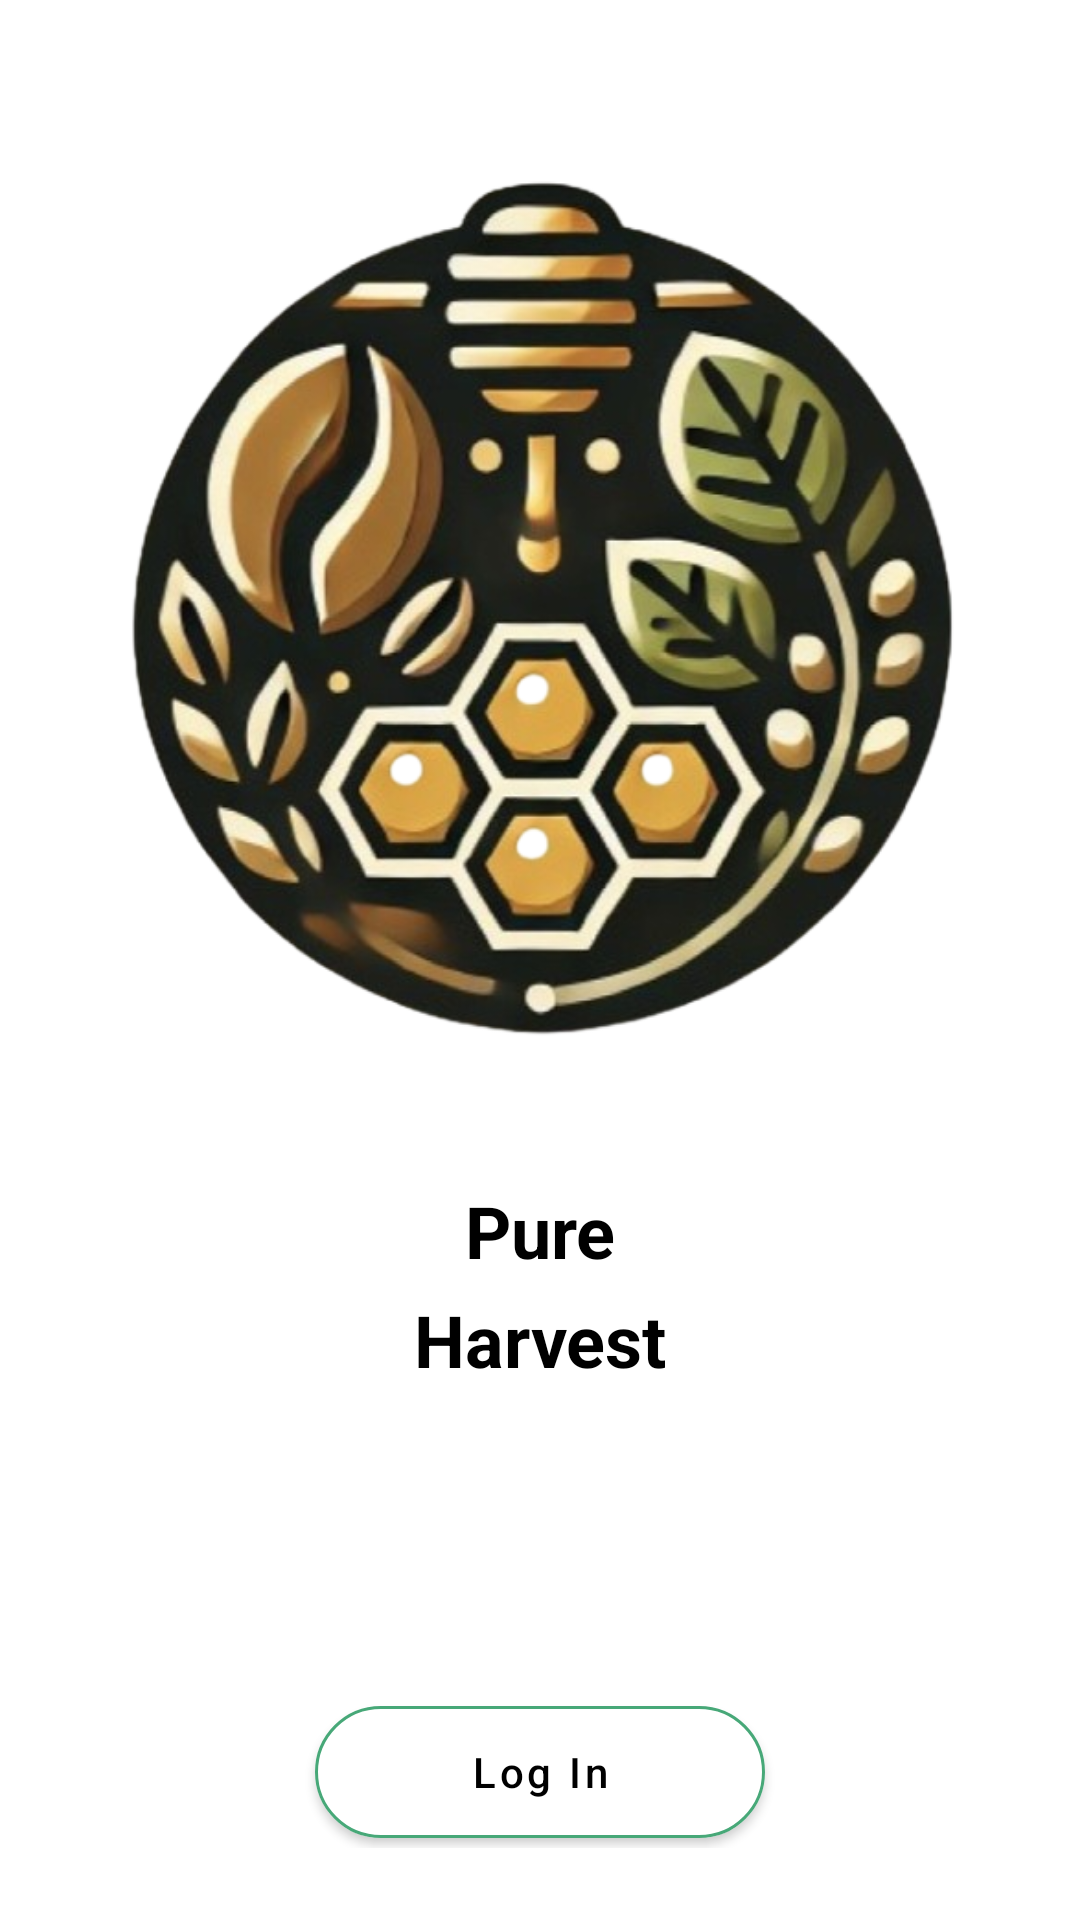

Layout XML and referenced resources for this Android screen:
<!-- AndroidManifest.xml: application theme Theme.PureHarvest -->
<!-- res/layout/fragment_account.xml -->
<?xml version="1.0" encoding="utf-8"?>
<androidx.constraintlayout.widget.ConstraintLayout xmlns:android="http://schemas.android.com/apk/res/android"
    xmlns:app="http://schemas.android.com/apk/res-auto"
    xmlns:tools="http://schemas.android.com/tools"
    android:id="@+id/account_root"
    android:layout_width="match_parent"
    android:layout_height="match_parent"
    android:background="@android:color/white"

    android:padding="24dp">

    

    

    

    

    <ImageView
        android:id="@+id/img_logo"
        android:layout_width="300dp"
        android:layout_height="300dp"
        android:layout_marginTop="30dp"
        android:contentDescription="@string/app_name"
        android:scaleType="centerCrop"
        android:src="@drawable/pessi"
        app:layout_constraintEnd_toEndOf="parent"
        app:layout_constraintStart_toStartOf="parent"
        app:layout_constraintTop_toTopOf="parent" />

    <TextView
        android:id="@+id/tv_pure"
        android:layout_width="0dp"
        android:layout_height="wrap_content"
        android:layout_marginTop="40dp"
        android:text="@string/title_pure"
        android:textAlignment="center"
        android:textColor="#000"
        android:textSize="24sp"
        android:textStyle="bold"
        app:layout_constraintEnd_toEndOf="parent"
        app:layout_constraintStart_toStartOf="parent"
        app:layout_constraintTop_toBottomOf="@id/img_logo" />

    <TextView
        android:id="@+id/tv_harvest"
        android:layout_width="0dp"
        android:layout_height="wrap_content"
        android:layout_marginTop="4dp"
        android:text="@string/title_harvest"
        android:textAlignment="center"
        android:textColor="#000"
        android:textSize="24sp"
        android:textStyle="bold"
        app:layout_constraintEnd_toEndOf="parent"
        app:layout_constraintStart_toStartOf="parent"
        app:layout_constraintTop_toBottomOf="@id/tv_pure" />

    <com.google.android.material.button.MaterialButton
        android:id="@+id/btn_login"
        style="@style/Widget.MaterialComponents.Button"
        android:layout_width="150dp"
        android:layout_height="56dp"
        android:layout_marginTop="100dp"
        android:backgroundTint="@android:color/white"
        android:text="@string/login_button_text"
        android:textAllCaps="false"
        android:textColor="@color/black"
        app:cornerRadius="24dp"
        app:layout_constraintEnd_toEndOf="parent"
        app:layout_constraintStart_toStartOf="parent"
        app:layout_constraintTop_toBottomOf="@id/tv_harvest"
        app:strokeColor="@color/leaf_green"
        app:strokeWidth="1dp"
        tools:ignore="MissingConstraints">


    </com.google.android.material.button.MaterialButton>

    <com.google.android.material.button.MaterialButton
        android:id="@+id/btn_logout"
        style="@style/Widget.MaterialComponents.Button"
        android:layout_width="150dp"
        android:layout_height="56dp"
        android:layout_marginTop="16dp"
        android:backgroundTint="@color/leaf_green"
        android:text="Logout"
        android:textAllCaps="false"
        android:textColor="@android:color/white"
        app:cornerRadius="24dp"
        app:layout_constraintEnd_toEndOf="parent"
        app:layout_constraintStart_toStartOf="parent"
        app:layout_constraintTop_toBottomOf="@id/btn_view_favorite_items"
        app:strokeColor="@color/leaf_green"
        app:strokeWidth="1dp"
        tools:ignore="MissingConstraints" />

    <com.google.android.material.button.MaterialButton
        android:id="@+id/btn_edit_user_info"
        style="@style/Widget.MaterialComponents.Button"
        android:layout_width="150dp"
        android:layout_height="56dp"
        android:layout_marginTop="16dp"
        android:backgroundTint="@color/leaf_green"
        android:text="Editar información"
        android:textAllCaps="false"
        android:textColor="@android:color/white"
        app:cornerRadius="24dp"
        app:layout_constraintEnd_toEndOf="parent"
        app:layout_constraintStart_toStartOf="parent"
        app:layout_constraintTop_toBottomOf="@id/btn_login"
        app:strokeColor="@color/leaf_green"
        app:strokeWidth="1dp"
        tools:ignore="MissingConstraints" />

    <com.google.android.material.button.MaterialButton
        android:id="@+id/btn_view_favorite_items"
        style="@style/Widget.MaterialComponents.Button"
        android:layout_width="150dp"
        android:layout_height="56dp"
        android:layout_marginTop="8dp"
        android:backgroundTint="@color/leaf_green"
        android:text="@string/show_my_favorites_label"
        android:textAllCaps="false"
        android:textColor="@android:color/white"
        app:cornerRadius="24dp"
        app:layout_constraintEnd_toEndOf="parent"
        app:layout_constraintStart_toStartOf="parent"
        app:layout_constraintTop_toBottomOf="@id/btn_edit_user_info"
        app:strokeColor="@color/leaf_green"
        app:strokeWidth="1dp"
        tools:ignore="MissingConstraints" />

    

</androidx.constraintlayout.widget.ConstraintLayout>
<!-- resources referenced by this layout -->
<resources>
  <color name="black">#FF000000</color>
  <color name="leaf_green">#47A878</color>
  <!-- drawable pessi: png bitmap (drawable, 334054 bytes) -->
  <string name="app_name">Pure Harvest</string>
  <string name="login_button_text">Log In</string>
  <string name="show_my_favorites_label">My Favorite Products</string>
  <string name="title_harvest">Harvest</string>
  <string name="title_pure">Pure</string>
  <style name="Theme.PureHarvest" parent="Theme.MaterialComponents.DayNight.DarkActionBar">
          
          <item name="colorPrimary">@color/leaf_green</item>
          <item name="colorPrimaryVariant">@color/leaf_green</item>
          <item name="colorOnPrimary">@color/white</item>
          
          <item name="colorSecondary">@color/leaf_green</item>
          <item name="colorSecondaryVariant">@color/leaf_green</item>
          <item name="colorOnSecondary">@color/black</item>
          
          <item name="android:statusBarColor">?attr/colorPrimaryVariant</item>
          
          <item name="android:windowActionBarOverlay">false</item>
      </style>
  <color name="white">#FFFFFFFF</color>
</resources>
